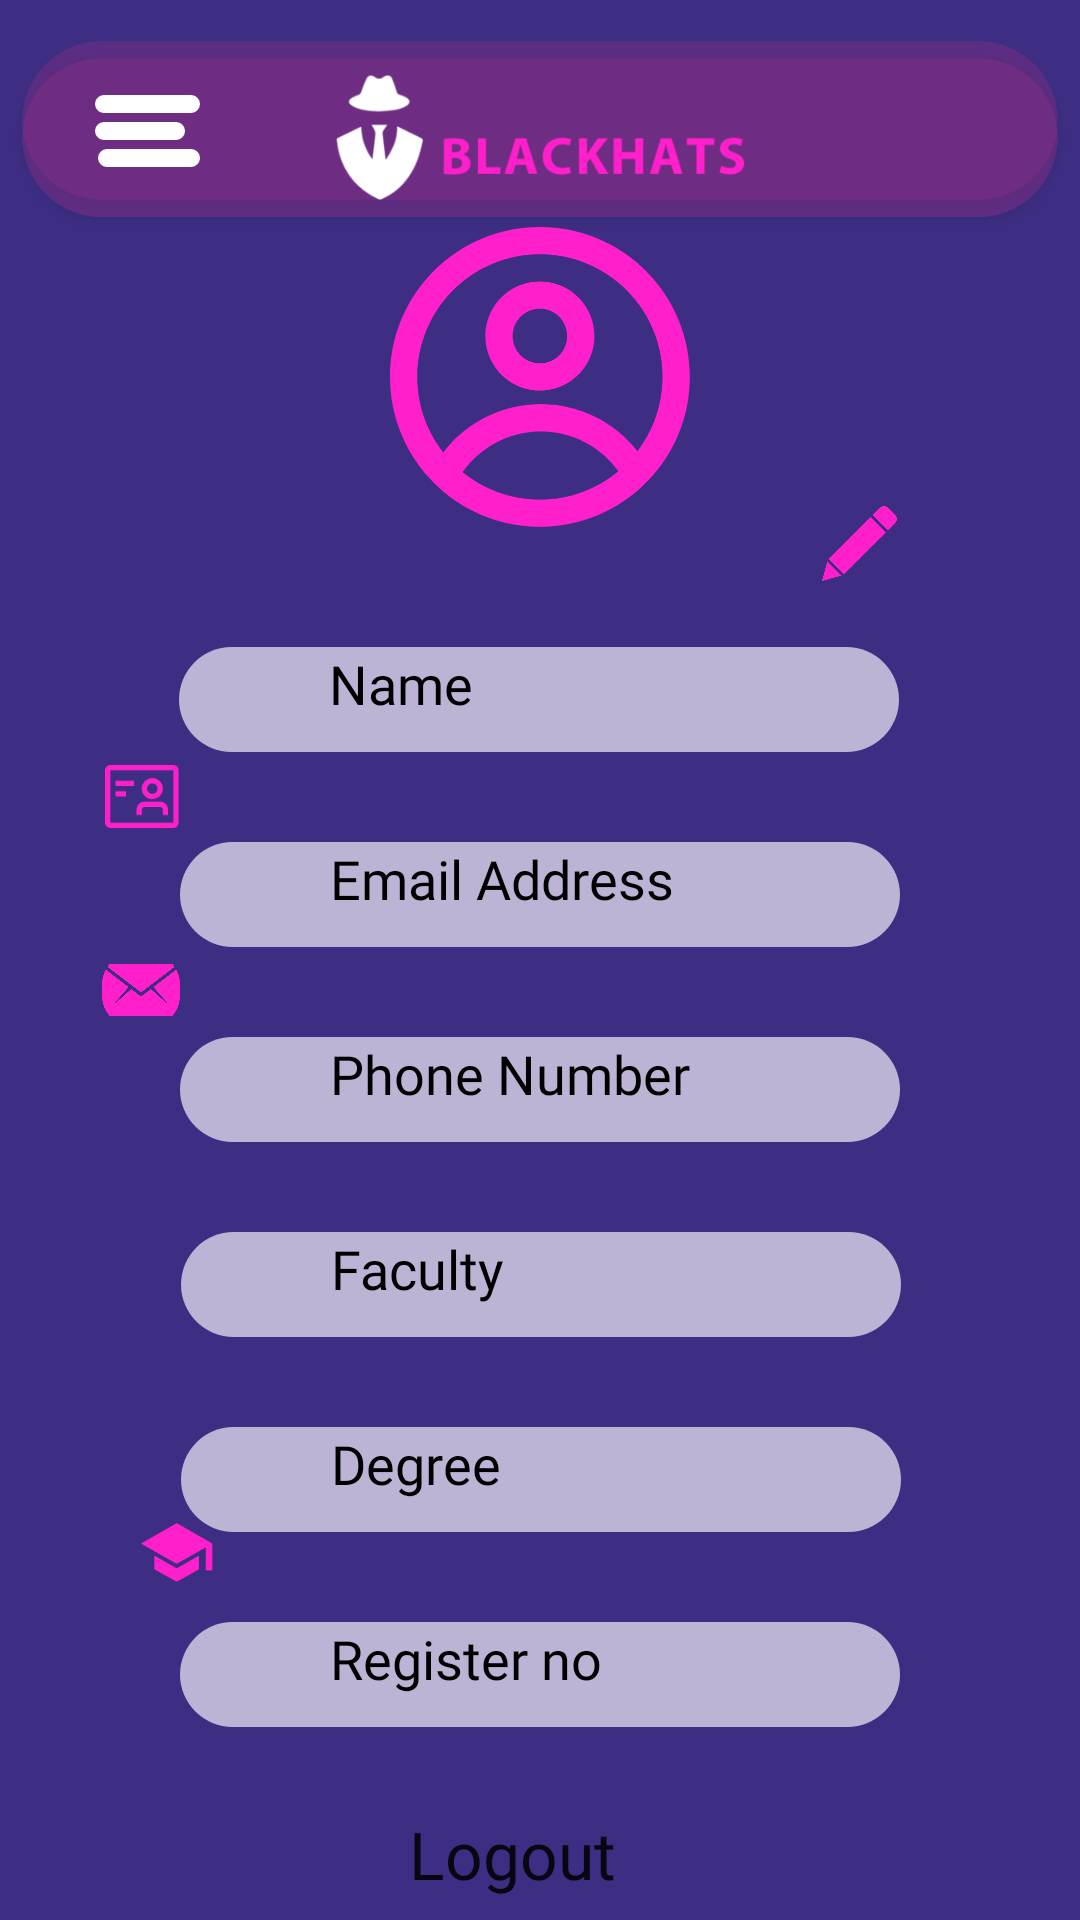

This screen was rendered from an Android layout file. Write that file and the resources it references.
<!-- AndroidManifest.xml: application theme Theme.Blackhats -->
<!-- res/layout/activity_mainprofile.xml -->
<?xml version="1.0" encoding="utf-8"?>
<androidx.constraintlayout.widget.ConstraintLayout xmlns:android="http://schemas.android.com/apk/res/android"
    xmlns:app="http://schemas.android.com/apk/res-auto"
    xmlns:tools="http://schemas.android.com/tools"
    android:layout_width="match_parent"
    android:layout_height="match_parent"
    android:background="@drawable/attendance"
    tools:context=".MainprofileActivity">

    <ImageView
        android:id="@+id/dddd"
        android:layout_width="wrap_content"
        android:layout_height="wrap_content"
        android:layout_marginTop="1dp"
        app:layout_constraintEnd_toEndOf="parent"
        app:layout_constraintStart_toStartOf="parent"
        app:layout_constraintTop_toTopOf="parent"
        app:srcCompat="@drawable/navbarr" />

    <ImageView
        android:id="@+id/menu"
        android:layout_width="wrap_content"
        android:layout_height="wrap_content"
        android:layout_marginStart="8dp"
        android:layout_marginTop="8dp"
        android:layout_marginEnd="8dp"
        android:layout_marginBottom="8dp"
        app:layout_constraintBottom_toBottomOf="@+id/dddd"
        app:layout_constraintEnd_toEndOf="parent"
        app:layout_constraintHorizontal_bias="0.077"
        app:layout_constraintStart_toStartOf="parent"
        app:layout_constraintTop_toTopOf="@+id/dddd"
        app:layout_constraintVertical_bias="0.461"
        app:srcCompat="@drawable/menu_icon" />

    <TextView
        android:id="@+id/profileName"
        android:layout_width="240dp"
        android:layout_height="35dp"
        android:layout_marginTop="40dp"
        android:background="@drawable/input_field"
        android:text="Name"
        android:textSize="18dp"
        android:fontFamily="@font/regular"
        android:textColor="@color/black"
        app:layout_constraintEnd_toEndOf="parent"
        app:layout_constraintHorizontal_bias="0.497"
        app:layout_constraintStart_toStartOf="parent"
        app:layout_constraintTop_toBottomOf="@+id/profileImage" />

    <TextView
        android:id="@+id/profileEmail"
        android:layout_width="240dp"
        android:layout_height="35dp"
        android:layout_marginTop="30dp"
        android:background="@drawable/input_field"
        android:text="Email Address"
        android:textAlignment="gravity"
        android:textSize="18sp"
        android:fontFamily="@font/regular"
        android:textColor="@color/black"
        app:layout_constraintEnd_toEndOf="parent"
        app:layout_constraintStart_toStartOf="parent"
        app:layout_constraintTop_toBottomOf="@+id/profileName" />

    <TextView
        android:id="@+id/profilePhone"
        android:layout_width="240dp"
        android:layout_height="35dp"
        android:layout_marginTop="30dp"
        android:background="@drawable/input_field"
        android:text="Phone Number"
        android:textSize="18sp"
        android:fontFamily="@font/regular"
        android:textColor="@color/black"
        app:layout_constraintEnd_toEndOf="parent"
        app:layout_constraintStart_toStartOf="parent"
        app:layout_constraintTop_toBottomOf="@+id/profileEmail" />

    <TextView
        android:id="@+id/profileFaculty"
        android:layout_width="240dp"
        android:layout_height="35dp"
        android:layout_marginTop="30dp"
        android:background="@drawable/input_field"
        android:text="Faculty"
        android:textSize="18sp"
        android:fontFamily="@font/regular"
        android:textColor="@color/black"
        app:layout_constraintEnd_toEndOf="parent"
        app:layout_constraintHorizontal_bias="0.504"
        app:layout_constraintStart_toStartOf="parent"
        app:layout_constraintTop_toBottomOf="@+id/profilePhone" />

    <TextView
        android:id="@+id/profileDegree"
        android:layout_width="240dp"
        android:layout_height="35dp"
        android:layout_marginTop="30dp"
        android:background="@drawable/input_field"
        android:text="Degree"
        android:textSize="18sp"
        android:fontFamily="@font/regular"
        android:textColor="@color/black"
        app:layout_constraintEnd_toEndOf="parent"
        app:layout_constraintHorizontal_bias="0.504"
        app:layout_constraintStart_toStartOf="parent"
        app:layout_constraintTop_toBottomOf="@+id/profileFaculty" />

    <TextView
        android:id="@+id/profileRegno"
        android:layout_width="240dp"
        android:layout_height="35dp"
        android:layout_marginTop="30dp"
        android:layout_marginBottom="53dp"
        android:background="@drawable/input_field"
        android:text="Register no"
        android:textSize="18sp"
        android:fontFamily="@font/regular"
        android:textColor="@color/black"
        app:layout_constraintBottom_toTopOf="@+id/logoutBtn"
        app:layout_constraintEnd_toEndOf="parent"
        app:layout_constraintStart_toStartOf="parent"
        app:layout_constraintTop_toBottomOf="@+id/profileDegree" />


    <ImageView
        android:id="@+id/profileImage"
        android:layout_width="100dp"
        android:layout_height="100dp"
        app:layout_constraintBottom_toBottomOf="parent"
        app:layout_constraintEnd_toEndOf="parent"
        app:layout_constraintStart_toStartOf="parent"
        app:layout_constraintTop_toTopOf="parent"
        app:layout_constraintVertical_bias="0.13999999"
        app:srcCompat="@drawable/profileedit" />


    <Button
        android:id="@+id/logoutBtn"
        android:layout_width="140dp"
        android:layout_height="45dp"
        android:layout_marginStart="152dp"
        android:layout_marginTop="20dp"
        android:layout_marginEnd="171dp"
        android:background="@drawable/next1"
        android:fontFamily="@font/light"
        android:text="Logout"
        android:textAllCaps="false"
        android:textSize="22sp"
        app:layout_constraintEnd_toEndOf="parent"
        app:layout_constraintStart_toStartOf="parent"
        app:layout_constraintTop_toBottomOf="@+id/profileRegno" />

    <ImageView
        android:id="@+id/changeProfile"
        android:layout_width="25dp"
        android:layout_height="29dp"
        android:layout_marginStart="44dp"
        android:layout_marginTop="89dp"
        android:layout_marginBottom="20dp"
        app:layout_constraintBottom_toTopOf="@+id/profileName"
        app:layout_constraintStart_toEndOf="@+id/profileImage"
        app:layout_constraintTop_toBottomOf="@+id/dddd"
        app:layout_constraintVertical_bias="1.0"
        app:srcCompat="@drawable/editpen" />

    <ImageView
        android:id="@+id/imageView3"
        android:layout_width="22dp"
        android:layout_height="36dp"
        android:layout_marginStart="49dp"
        android:layout_marginTop="31dp"
        android:layout_marginEnd="15dp"
        app:layout_constraintEnd_toStartOf="@+id/profilePhone"
        app:layout_constraintStart_toStartOf="parent"
        app:layout_constraintTop_toBottomOf="@+id/imageView7"
        app:srcCompat="@drawable/call" />

    <ImageView
        android:id="@+id/imageView7"
        android:layout_width="26dp"
        android:layout_height="34dp"
        android:layout_marginStart="47dp"
        android:layout_marginTop="37dp"
        android:layout_marginEnd="13dp"
        app:layout_constraintEnd_toStartOf="@+id/profileEmail"
        app:layout_constraintStart_toStartOf="parent"
        app:layout_constraintTop_toBottomOf="@+id/imageView18"
        app:srcCompat="@drawable/mail" />

    <ImageView
        android:id="@+id/imageView15"
        android:layout_width="21dp"
        android:layout_height="21dp"
        android:layout_marginStart="47dp"
        android:layout_marginTop="45dp"
        android:layout_marginEnd="15dp"
        app:layout_constraintEnd_toStartOf="@+id/profileRegno"
        app:layout_constraintStart_toStartOf="parent"
        app:layout_constraintTop_toBottomOf="@+id/imageView16"
        app:srcCompat="@drawable/book" />

    <ImageView
        android:id="@+id/imageView16"
        android:layout_width="24dp"
        android:layout_height="21dp"
        android:layout_marginStart="47dp"
        android:layout_marginTop="36dp"
        app:layout_constraintStart_toStartOf="parent"
        app:layout_constraintTop_toBottomOf="@+id/imageView17"
        app:srcCompat="@drawable/degree" />

    <ImageView
        android:id="@+id/imageView17"
        android:layout_width="24dp"
        android:layout_height="20dp"
        android:layout_marginStart="47dp"
        android:layout_marginTop="37dp"
        android:layout_marginEnd="15dp"
        app:layout_constraintEnd_toStartOf="@+id/profileFaculty"
        app:layout_constraintStart_toStartOf="parent"
        app:layout_constraintTop_toBottomOf="@+id/imageView3"
        app:srcCompat="@drawable/facukty" />

    <ImageView
        android:id="@+id/imageView18"
        android:layout_width="26dp"
        android:layout_height="21dp"
        android:layout_marginStart="47dp"
        android:layout_marginTop="165dp"
        android:layout_marginEnd="12dp"
        app:layout_constraintEnd_toStartOf="@+id/profileName"
        app:layout_constraintStart_toStartOf="parent"
        app:layout_constraintTop_toBottomOf="@+id/dddd"
        app:srcCompat="@drawable/name" />


</androidx.constraintlayout.widget.ConstraintLayout>
<!-- resources referenced by this layout -->
<resources>
  <color name="black">#FF000000</color>
  <!-- drawable attendance: png bitmap (drawable-hdpi, 17179 bytes) -->
  <!-- drawable book: png bitmap (drawable-hdpi, 543 bytes) -->
  <!-- drawable call: png bitmap (drawable-hdpi, 8690 bytes) -->
  <!-- drawable degree: png bitmap (drawable-hdpi, 1167 bytes) -->
  <!-- drawable editpen: png bitmap (drawable-hdpi, 3448 bytes) -->
  <!-- drawable facukty: png bitmap (drawable-hdpi, 413 bytes) -->
  <!-- drawable input_field (drawable) -->
  <?xml version="1.0" encoding="utf-8"?>
  <shape android:shape="rectangle" xmlns:android="http://schemas.android.com/apk/res/android">
     <solid android:color="@color/gray_light"/>
      <corners android:radius="50dp"/>
      <padding android:left="50dp"/>
  </shape>
  <!-- drawable mail: png bitmap (drawable-hdpi, 7557 bytes) -->
  <!-- drawable menu_icon: png bitmap (drawable-hdpi, 461 bytes) -->
  <!-- drawable name: png bitmap (drawable-hdpi, 847 bytes) -->
  <!-- drawable navbarr: png bitmap (drawable-hdpi, 19774 bytes) -->
  <!-- drawable profileedit: png bitmap (drawable-hdpi, 11744 bytes) -->
  <style name="Theme.Blackhats" parent="Theme.AppCompat.Light.NoActionBar">
          
          <item name="colorPrimary">@color/purple_500</item>
          <item name="colorPrimaryVariant">@color/purple_700</item>
          <item name="colorOnPrimary">@color/white</item>
          
          <item name="colorSecondary">@color/teal_200</item>
          <item name="colorSecondaryVariant">@color/teal_700</item>
          <item name="colorOnSecondary">@color/black</item>
          
          <item name="android:statusBarColor" tools:targetApi="l">?attr/colorPrimaryVariant</item>
          
          <item name="windowActionBar">false</item>
          <item name="windowNoTitle">true</item>
          <item name="android:windowFullscreen">true</item>
          <item name="progressBarStyle">@color/black</item>
      </style>
  <color name="gray_light">#AEF9F1FA</color>
  <color name="purple_500">#FF6200EE</color>
  <color name="purple_700">#FF3700B3</color>
  <color name="white">#FFFFFFFF</color>
  <color name="teal_200">#FF03DAC5</color>
  <color name="teal_700">#FF018786</color>
</resources>
